Labelled photos from "bm-vs-av-v2-augmented", an image-classification folder in pedroescalfonimoraes/final-project-plagues-recognition-master. The possible labels are: acaro vermelho, bicho mineiro.

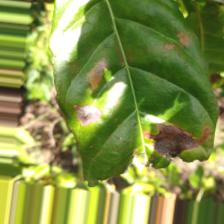
Label: bicho mineiro

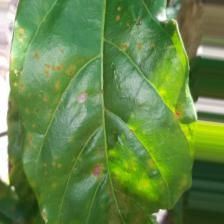
Label: acaro vermelho

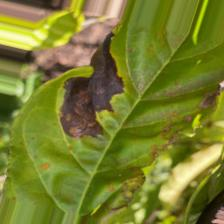
Label: bicho mineiro

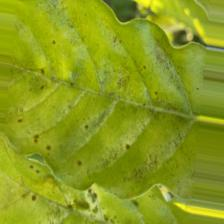
Label: acaro vermelho

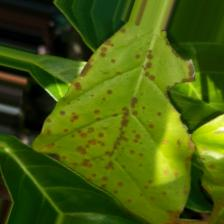
Label: acaro vermelho

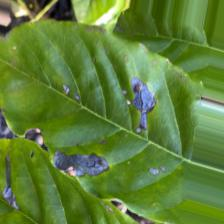
Label: bicho mineiro
